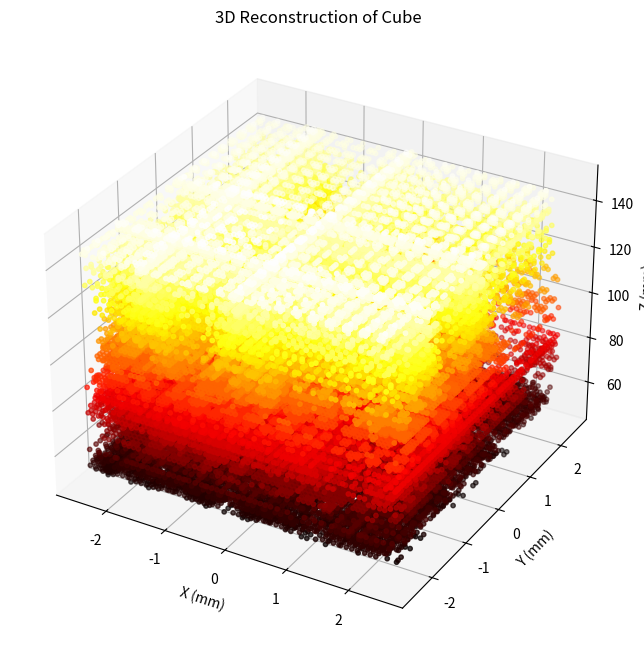

Write the Python code that produced this figure.
# -*- coding: utf-8 -*-
"""
Created on Mon Dec 30 11:11:43 2024

[redacted]
"""

import numpy as np
import matplotlib.pyplot as plt
from mpl_toolkits.mplot3d import Axes3D

# Define constants
wavelength = 633e-9  # Wavelength of light in meters (e.g., 633nm for red laser)
k = 2 * np.pi / wavelength  # Wave number

# Define cube vertices in 3D space (in meters)
cube_vertices = np.array([
    [0, 0, 0], [1e-3, 0, 0], [1e-3, 1e-3, 0], [0, 1e-3, 0],  # Bottom face
    [0, 0, 1e-3], [1e-3, 0, 1e-3], [1e-3, 1e-3, 1e-3], [0, 1e-3, 1e-3]  # Top face
])

# Define the hologram plane (2D grid)
holo_size = 5e-3  # Hologram plane size (5mm x 5mm)
num_pixels = 512  # Resolution of the hologram
x = np.linspace(-holo_size / 2, holo_size / 2, num_pixels)
y = np.linspace(-holo_size / 2, holo_size / 2, num_pixels)
X, Y = np.meshgrid(x, y)

# Distance to the hologram plane
z_reconstruction = np.linspace(0.05, 0.15, 100)  # 5cm to 15cm reconstruction depths
holo_field = np.zeros((num_pixels, num_pixels), dtype=complex)

# Calculate the hologram field by summing contributions from all cube points
for vertex in cube_vertices:
    r = np.sqrt((X - vertex[0])**2 + (Y - vertex[1])**2 + z_reconstruction[0]**2)  # Initial distance
    holo_field += np.exp(1j * k * r) / r  # Wavefront from point source

# Initialize 3D volume for reconstructed intensity
volume = np.zeros((len(z_reconstruction), num_pixels, num_pixels))

# Perform reconstruction at each depth plane
for i, z in enumerate(z_reconstruction):
    phase_factor = np.exp(1j * k * z) * np.exp(1j * (k / (2 * z)) * (X**2 + Y**2))
    recon_plane = np.fft.fftshift(np.fft.fft2(np.fft.ifftshift(holo_field * phase_factor)))
    volume[i] = np.abs(recon_plane)**2

# Normalize the volume
volume /= volume.max()

# Plot 3D reconstruction
fig = plt.figure(figsize=(10, 8))
ax = fig.add_subplot(111, projection='3d')

# Extract the 3D positions of the bright spots in the reconstructed volume
threshold = 0.2  # Intensity threshold for detecting points
positions = np.argwhere(volume > threshold)

# Convert voxel indices to physical coordinates
z_vals, y_vals, x_vals = positions.T
x_coords = x_vals * holo_size / num_pixels - holo_size / 2
y_coords = y_vals * holo_size / num_pixels - holo_size / 2
z_coords = z_reconstruction[z_vals]

# Plot the 3D points
ax.scatter(x_coords * 1e3, y_coords * 1e3, z_coords * 1e3, c=z_coords, cmap='hot', s=10)

# Label axes
ax.set_title('3D Reconstruction of Cube')
ax.set_xlabel('X (mm)')
ax.set_ylabel('Y (mm)')
ax.set_zlabel('Z (mm)')
plt.show()

